Run: headless pygame with SDL's dummy video driver; simulated clock (each Clock.tick advances the game by its frame time, no real sleeping); random seed 0; keys injected as events and as key.get_pressed() state; mouse plan: one left click at the window centre at the start of phase 2, then a move to the lower-right quarter at the start of phase 3.
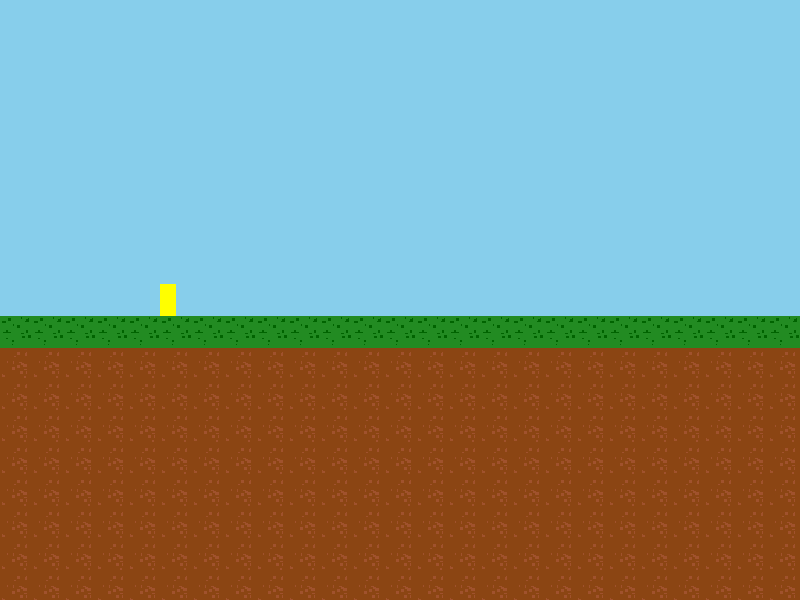
Frame 1 of 4 · flips 1–60 · no input
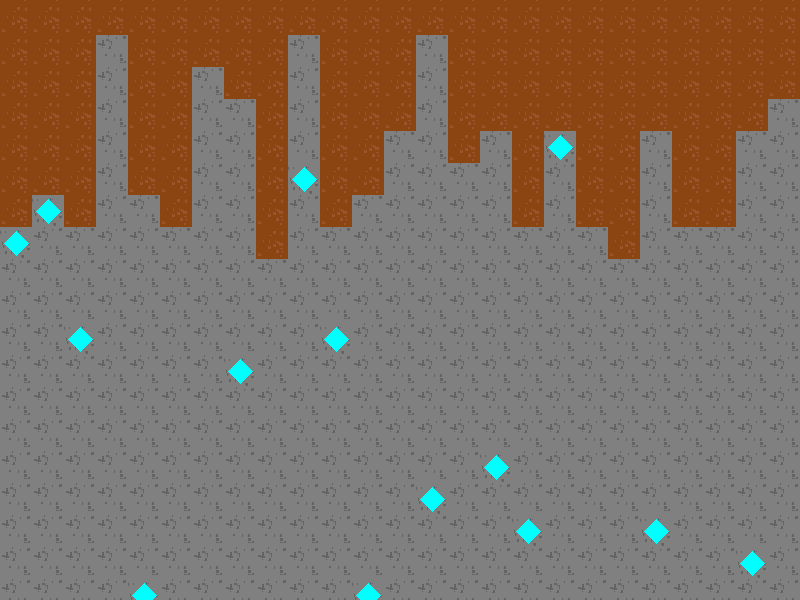
Frame 2 of 4 · flips 61–180 · clicked the window centre · tapped SPACE, RETURN · held RIGHT (→), D
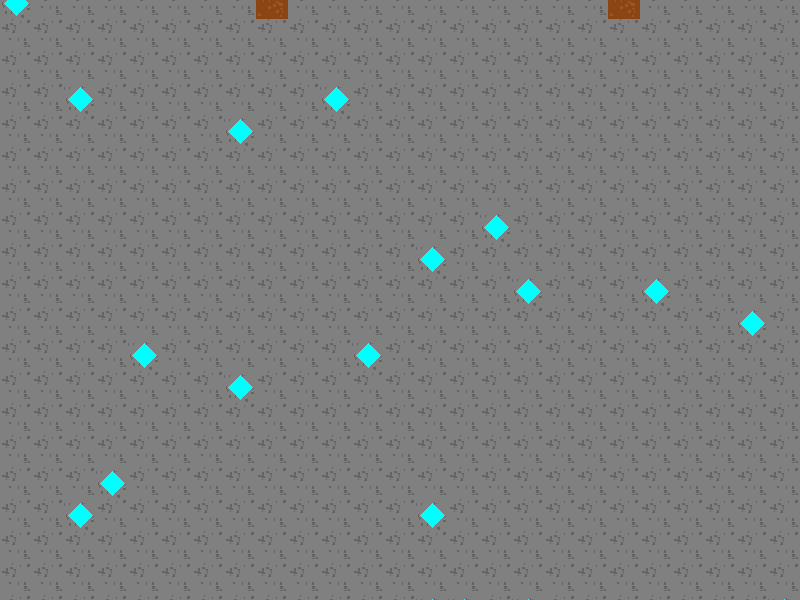
Frame 3 of 4 · flips 181–300 · moved the mouse to the lower-right quarter · held DOWN (↓), S
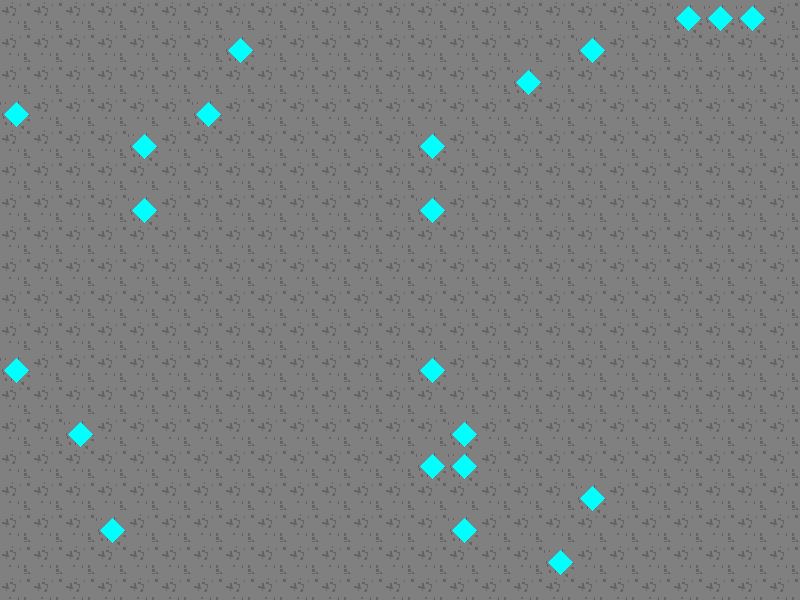
Frame 4 of 4 · flips 301–420 · held LEFT (←), A, UP (↑), W

The pygame program that drew these frames:

import math
import random
import pygame

# Configuration constants
TILE_SIZE = 32
WORLD_WIDTH = 100  # number of tiles horizontally
WORLD_HEIGHT = 100  # number of tiles vertically
SCREEN_WIDTH = 800
SCREEN_HEIGHT = 600
SKY_BLUE = (135, 206, 235)
# Number of empty sky tiles above the ground surface
SURFACE_LEVEL = 10

# Tile type definitions
GRASS = 'grass'
DIRT = 'dirt'
STONE = 'stone'
GEM = 'gem'
BEDROCK = 'bedrock'

TILE_TYPES = [GRASS, DIRT, STONE, GEM, BEDROCK]

# Colors for tiles and backgrounds
TILE_COLORS = {
    GRASS: (34, 139, 34),
    DIRT: (139, 69, 19),
    STONE: (128, 128, 128),
    GEM: (128, 128, 128),  # base stone color, gem overlay drawn later
    BEDROCK: (10, 10, 10),
}

BG_COLORS = {
    GRASS: (34, 139, 34),
    DIRT: (101, 67, 33),
    STONE: (70, 70, 70),
    GEM: (70, 70, 70),
    BEDROCK: (0, 0, 0),
}

random.seed()


def create_tile_surface(base_color, detail_color=None):
    """Create a tile surface with small random detail."""
    surf = pygame.Surface((TILE_SIZE, TILE_SIZE))
    surf.fill(base_color)
    if detail_color is None:
        return surf
    for _ in range(20):
        x = random.randint(0, TILE_SIZE - 4)
        y = random.randint(0, TILE_SIZE - 4)
        w = random.randint(1, 3)
        h = random.randint(1, 3)
        rect = pygame.Rect(x, y, w, h)
        surf.fill(detail_color, rect)
    return surf


def create_gem_surface():
    surf = create_tile_surface(TILE_COLORS[STONE], (100, 100, 100))
    pygame.draw.polygon(
        surf,
        (0, 255, 255),
        [
            (TILE_SIZE // 2, 4),
            (TILE_SIZE - 4, TILE_SIZE // 2),
            (TILE_SIZE // 2, TILE_SIZE - 4),
            (4, TILE_SIZE // 2),
        ],
        0,
    )
    return surf


def generate_world():
    world = [[None for _ in range(WORLD_HEIGHT)] for _ in range(WORLD_WIDTH)]
    background = [[SKY_BLUE for _ in range(WORLD_HEIGHT)] for _ in range(WORLD_WIDTH)]
    for x in range(WORLD_WIDTH):
        ground_y = SURFACE_LEVEL
        world[x][ground_y] = GRASS
        background[x][ground_y] = BG_COLORS[GRASS]
        dirt_depth = random.randint(9, 16)
        for y in range(ground_y + 1, ground_y + dirt_depth):
            world[x][y] = DIRT
            background[x][y] = BG_COLORS[DIRT]
        for y in range(ground_y + dirt_depth, WORLD_HEIGHT - 1):
            tile = STONE
            if random.random() < 0.05:
                tile = GEM
            world[x][y] = tile
            background[x][y] = BG_COLORS[tile]
        world[x][WORLD_HEIGHT - 1] = BEDROCK
        background[x][WORLD_HEIGHT - 1] = BG_COLORS[BEDROCK]
    return world, background


class MiningEffect:
    def __init__(self, x, y):
        self.x = x
        self.y = y
        self.timer = 0
        self.duration = 15

    def update(self):
        self.timer += 1
        return self.timer >= self.duration

    def draw(self, surface, camera_x, camera_y):
        cx = self.x * TILE_SIZE - camera_x + TILE_SIZE // 2
        cy = self.y * TILE_SIZE - camera_y + TILE_SIZE // 2
        progress = self.timer / float(self.duration)
        length = progress * TILE_SIZE
        angles = [0, math.pi * 0.4, math.pi * 0.8, math.pi * 1.2, math.pi * 1.6]
        for ang in angles:
            dx = math.cos(ang) * length
            dy = math.sin(ang) * length
            pygame.draw.line(surface, (255, 255, 255), (cx, cy), (cx + dx, cy + dy), 2)


def main():
    pygame.init()
    screen = pygame.display.set_mode((SCREEN_WIDTH, SCREEN_HEIGHT))
    clock = pygame.time.Clock()

    tile_surfaces = {
        GRASS: create_tile_surface(TILE_COLORS[GRASS], (0, 100, 0)),
        DIRT: create_tile_surface(TILE_COLORS[DIRT], (160, 82, 45)),
        STONE: create_tile_surface(TILE_COLORS[STONE], (100, 100, 100)),
        GEM: create_gem_surface(),
        BEDROCK: create_tile_surface(TILE_COLORS[BEDROCK], (30, 30, 30)),
    }

    world, background = generate_world()

    player = pygame.Rect(5 * TILE_SIZE, SURFACE_LEVEL * TILE_SIZE - TILE_SIZE, TILE_SIZE // 2, TILE_SIZE)
    velocity = [0, 0]
    camera_x = 0
    camera_y = 0
    mining_effects = []

    running = True
    while running:
        dt = clock.tick(60) / 1000.0
        for event in pygame.event.get():
            if event.type == pygame.QUIT:
                running = False
            if event.type == pygame.MOUSEBUTTONDOWN and event.button == 1:
                mx, my = pygame.mouse.get_pos()
                tx = (mx + camera_x) // TILE_SIZE
                ty = (my + camera_y) // TILE_SIZE
                if 0 <= tx < WORLD_WIDTH and 0 <= ty < WORLD_HEIGHT:
                    tile = world[tx][ty]
                    if tile and tile != BEDROCK:
                        mining_effects.append(MiningEffect(tx, ty))

        keys = pygame.key.get_pressed()
        if keys[pygame.K_LEFT] or keys[pygame.K_a]:
            velocity[0] = -150
        elif keys[pygame.K_RIGHT] or keys[pygame.K_d]:
            velocity[0] = 150
        else:
            velocity[0] = 0
        if (keys[pygame.K_UP] or keys[pygame.K_w] or keys[pygame.K_SPACE]) and velocity[1] == 0:
            velocity[1] = -300
        if keys[pygame.K_DOWN] or keys[pygame.K_s]:
            velocity[1] = 150

        velocity[1] += 600 * dt
        player.x += int(velocity[0] * dt)
        player.y += int(velocity[1] * dt)

        # Collision
        for axis in (0, 1):
            if axis == 0:
                rect = player
            else:
                rect = player
            tiles_to_check = []
            x_start = rect.left // TILE_SIZE - 1
            x_end = rect.right // TILE_SIZE + 1
            y_start = rect.top // TILE_SIZE - 1
            y_end = rect.bottom // TILE_SIZE + 1
            for tx in range(x_start, x_end):
                for ty in range(y_start, y_end):
                    if 0 <= tx < WORLD_WIDTH and 0 <= ty < WORLD_HEIGHT:
                        if world[tx][ty]:
                            tiles_to_check.append(pygame.Rect(tx * TILE_SIZE, ty * TILE_SIZE, TILE_SIZE, TILE_SIZE))
            for tile_rect in tiles_to_check:
                if rect.colliderect(tile_rect):
                    if axis == 0:
                        if velocity[0] > 0:
                            rect.right = tile_rect.left
                        elif velocity[0] < 0:
                            rect.left = tile_rect.right
                        velocity[0] = 0
                    else:
                        if velocity[1] > 0:
                            rect.bottom = tile_rect.top
                        elif velocity[1] < 0:
                            rect.top = tile_rect.bottom
                        velocity[1] = 0

        camera_x = max(0, min(player.centerx - SCREEN_WIDTH // 2, WORLD_WIDTH * TILE_SIZE - SCREEN_WIDTH))
        camera_y = max(0, min(player.centery - SCREEN_HEIGHT // 2, WORLD_HEIGHT * TILE_SIZE - SCREEN_HEIGHT))

        # Update mining effects
        finished = []
        for eff in mining_effects:
            if eff.update():
                world[eff.x][eff.y] = None
                finished.append(eff)
        for eff in finished:
            mining_effects.remove(eff)

        screen.fill(SKY_BLUE)
        # Draw background colors
        start_x = camera_x // TILE_SIZE
        end_x = (camera_x + SCREEN_WIDTH) // TILE_SIZE + 1
        start_y = camera_y // TILE_SIZE
        end_y = (camera_y + SCREEN_HEIGHT) // TILE_SIZE + 1
        for tx in range(start_x, end_x):
            for ty in range(start_y, end_y):
                if 0 <= tx < WORLD_WIDTH and 0 <= ty < WORLD_HEIGHT:
                    rect = pygame.Rect(tx * TILE_SIZE - camera_x, ty * TILE_SIZE - camera_y, TILE_SIZE, TILE_SIZE)
                    pygame.draw.rect(screen, background[tx][ty], rect)
                    tile = world[tx][ty]
                    if tile:
                        screen.blit(tile_surfaces[tile], rect.topleft)

        for eff in mining_effects:
            eff.draw(screen, camera_x, camera_y)

        pygame.draw.rect(screen, (255, 255, 0), pygame.Rect(player.x - camera_x, player.y - camera_y, player.width, player.height))

        pygame.display.flip()

    pygame.quit()


if __name__ == '__main__':
    main()
